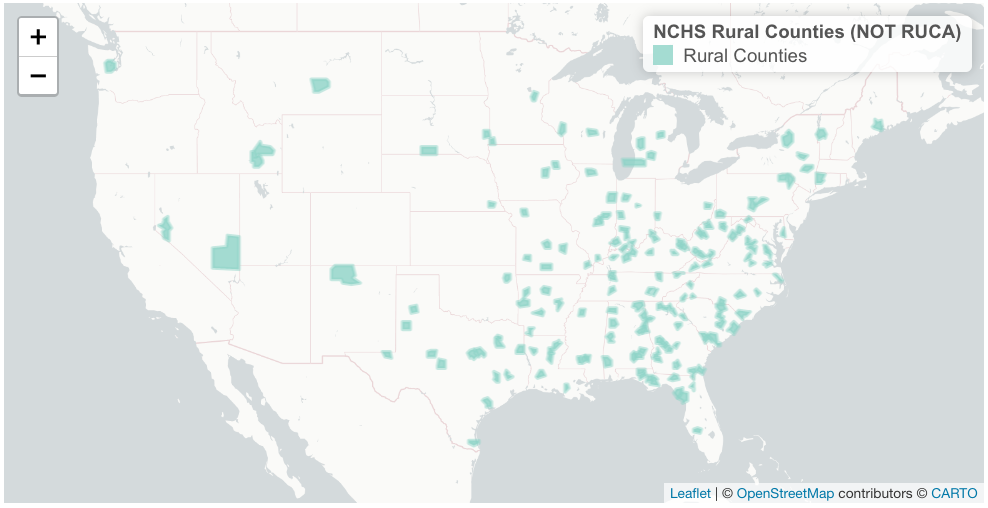

The table this chart was drawn from, first rows:
GEOID, land_use
01011, 6
01019, 6
01027, 6
01029, 6
01041, 6
01057, 6
01059, 6
01063, 6
01071, 5
01109, 5
01111, 6
01129, 6
05047, 6
05059, 5
05073, 6
05117, 6
05127, 6
05141, 6
09005, 5
12007, 6
12013, 6
12027, 5
12029, 6
12059, 6
12075, 6
12077, 6
12079, 6
12133, 6
13011, 6
13019, 6
13023, 6
13037, 6
13039, 5
13049, 6
13075, 6
13093, 6
13105, 6
13123, 6
13133, 6
13187, 6
13193, 6
13233, 5
13243, 6
13263, 6
13269, 6
13307, 6
13311, 6
16011, 5
16077, 6
17041, 6
17075, 6
17087, 6
17139, 6
17141, 5
17173, 6
18025, 6
18051, 6
18055, 6
18101, 6
18121, 6
... 119 more rows
